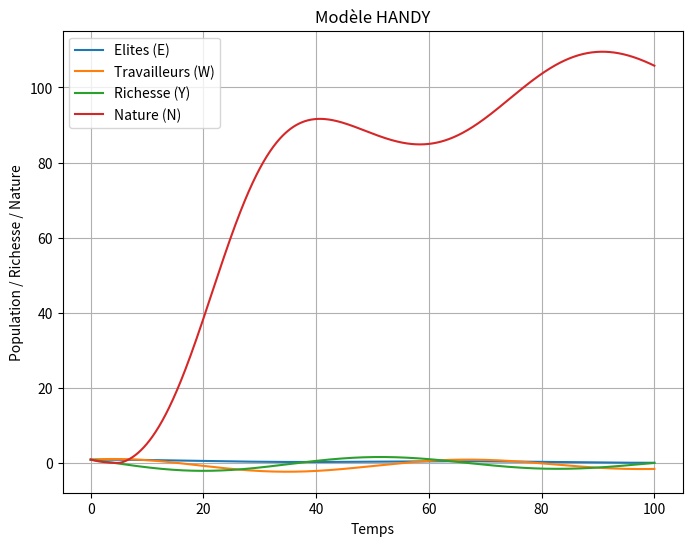

This figure's Python source:
import numpy as np
from scipy.integrate import odeint
import matplotlib.pyplot as plt

# Paramètres du modèle
s = 0.1
lambda_E = 100
lambda_W = 100
pi = 0.1
kappa = 0.1
delta = 0.1
r = 0.1
K = 100

# Fonction définissant les équations différentielles du modèle HANDY
def handy(y, t):
    E, W, Y, N = y
    x = pi*Y
    dEdt = s*x - E/lambda_E
    dWdt = (1-s)*x - W/lambda_W
    dYdt = pi*Y - kappa*(E+W) - delta*Y
    dNdt = r*N*(1 - N/K) - Y/(1 + Y/N)
    return [dEdt, dWdt, dYdt, dNdt]

# Conditions initiales
E0 = 1
W0 = 1
Y0 = 1
N0 = 1
y0 = [E0, W0, Y0, N0]

# Intervalle de temps
t = np.linspace(0, 100, 1000)

# Résoudre les équations différentielles
sol = odeint(handy, y0, t)

# Tracer les résultats
plt.figure(figsize=(8,6))
plt.plot(t, sol[:, 0], label='Elites (E)')
plt.plot(t, sol[:, 1], label='Travailleurs (W)')
plt.plot(t, sol[:, 2], label='Richesse (Y)')
plt.plot(t, sol[:, 3], label='Nature (N)')
plt.legend()
plt.xlabel('Temps')
plt.ylabel('Population / Richesse / Nature')
plt.title('Modèle HANDY')
plt.grid(True)
plt.show()